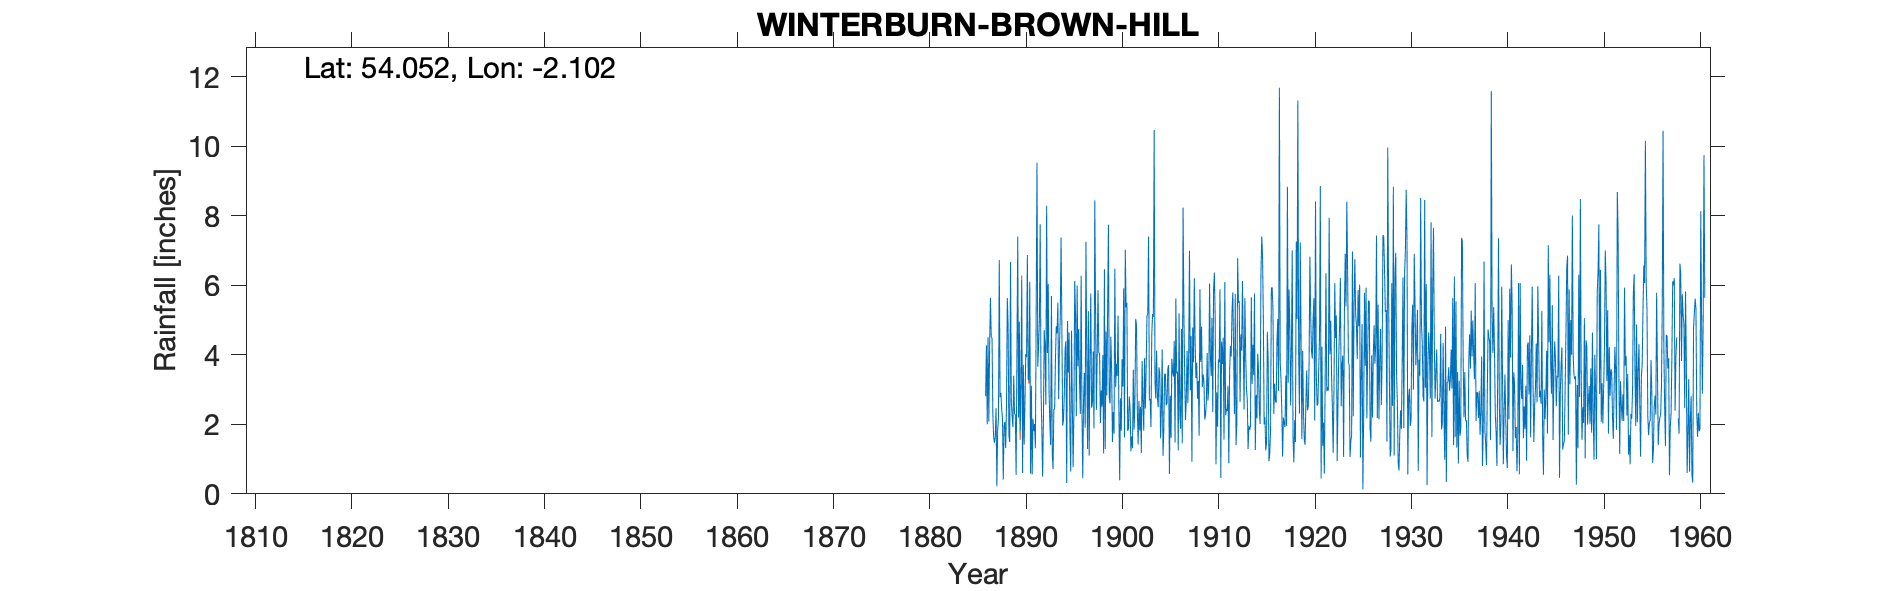

Data behind this chart, as committed beside it:
WINTERBURN BROWN HILL, , , , , , , , , , , , , , , , , , , , , , , 
Grid ref, SD934618, Long, -2.102, Lat, 54.05, Elevation, 961, ft, , , , , , , , , , , , , , , 
Station no, 3311, , , , , , , , , , , , , , , , , , , , , , 
, 1880, 1881, 1882, 1883, 1884, 1885, 1886, 1887, 1888, 1889, 1890, 1891, 1892, 1893, 1894, 1895, 1896, 1897, 1898, 1899, 1900, 1901, 1902
January, , , , , , , , 2.29, 2.16, 2.24, 6.16, 3.11, 3.01, 1.4, 5.08, 1.84, 3.22, 1.1, 4.07, 7.74, 5.13, 1.81, 2.44
February, , , , , , , , 1.63, 0.41, 1.92, 0.6, 0.56, 1.91, 5.69, 7.37, 0.64, 2.3, 3.89, 4.01, 2.79, 2.48, 1.9, 1.42
March, , , , , , , , 1.47, 1.95, 3.4, 3.71, 2.16, 0.49, 1.17, 4.72, 4.69, 6.27, 5.76, 2.03, 2.6, 0.39, 2.8, 2.67
April, , , , , , , 2.81, 1.66, 2.07, 2.3, 1.45, 1.81, 2.1, 0.71, 1.96, 2.66, 2.42, 2.48, 2.97, 4.52, 2.75, 2.45, 1.82
May, , , , , , , 4.27, 2.46, 1.32, 2.28, 2.66, 2.01, 4.71, 2.42, 2.12, 0.77, 0.45, 2.59, 2.51, 3.56, 1.81, 1.22, 2.5
June, , , , , , , 2, 0.22, 2.54, 0.54, 4.02, 1.31, 4.23, 2.46, 2.83, 2.37, 2.7, 4.09, 3.99, 1.49, 3.87, 1.65, 1.17
July, , , , , , , 4.5, 1.82, 5.63, 3.96, 3.93, 5.29, 2.57, 3.88, 4.13, 6.12, 3.48, 1.88, 1.16, 2.36, 3.08, 1.31, 3.82
August, , , , , , , 2.08, 2.17, 4.86, 7.4, 6.87, 9.52, 8.29, 4.82, 4.39, 5.15, 1.9, 8.44, 6.46, 1.73, 5.91, 3.57, 2.65
September, , , , , , , 4.27, 6.72, 1.68, 2.19, 3.3, 3.66, 4.05, 4.62, 0.31, 2.23, 7.25, 5.16, 1.29, 6.48, 1.62, 1.85, 1.81
October, , , , , , , 5.64, 2.78, 1.49, 4.95, 3.26, 4.24, 6.03, 5.5, 4.97, 5.99, 3.93, 2.41, 4.67, 3.07, 7.02, 2.71, 3.9
November, , , , , , , 4.51, 2.91, 6.67, 1.8, 6.1, 5.02, 2.97, 2.72, 3.49, 3.67, 1.29, 3.98, 2.83, 3.74, 5.36, 5.03, 2.45
December, , , , , , , 4.47, 2.44, 2.66, 3.05, 0.61, 7.75, 2.04, 4.27, 4.64, 4.74, 5.25, 5.86, 5.36, 3.39, 5.5, 4.84, 3.58
Total, , , , , , , , 28.57, 33.44, 36.03, 42.67, 46.44, 42.4, 39.66, 46.01, 40.87, 40.46, 47.64, 41.35, 43.47, 44.92, 31.14, 30.23
